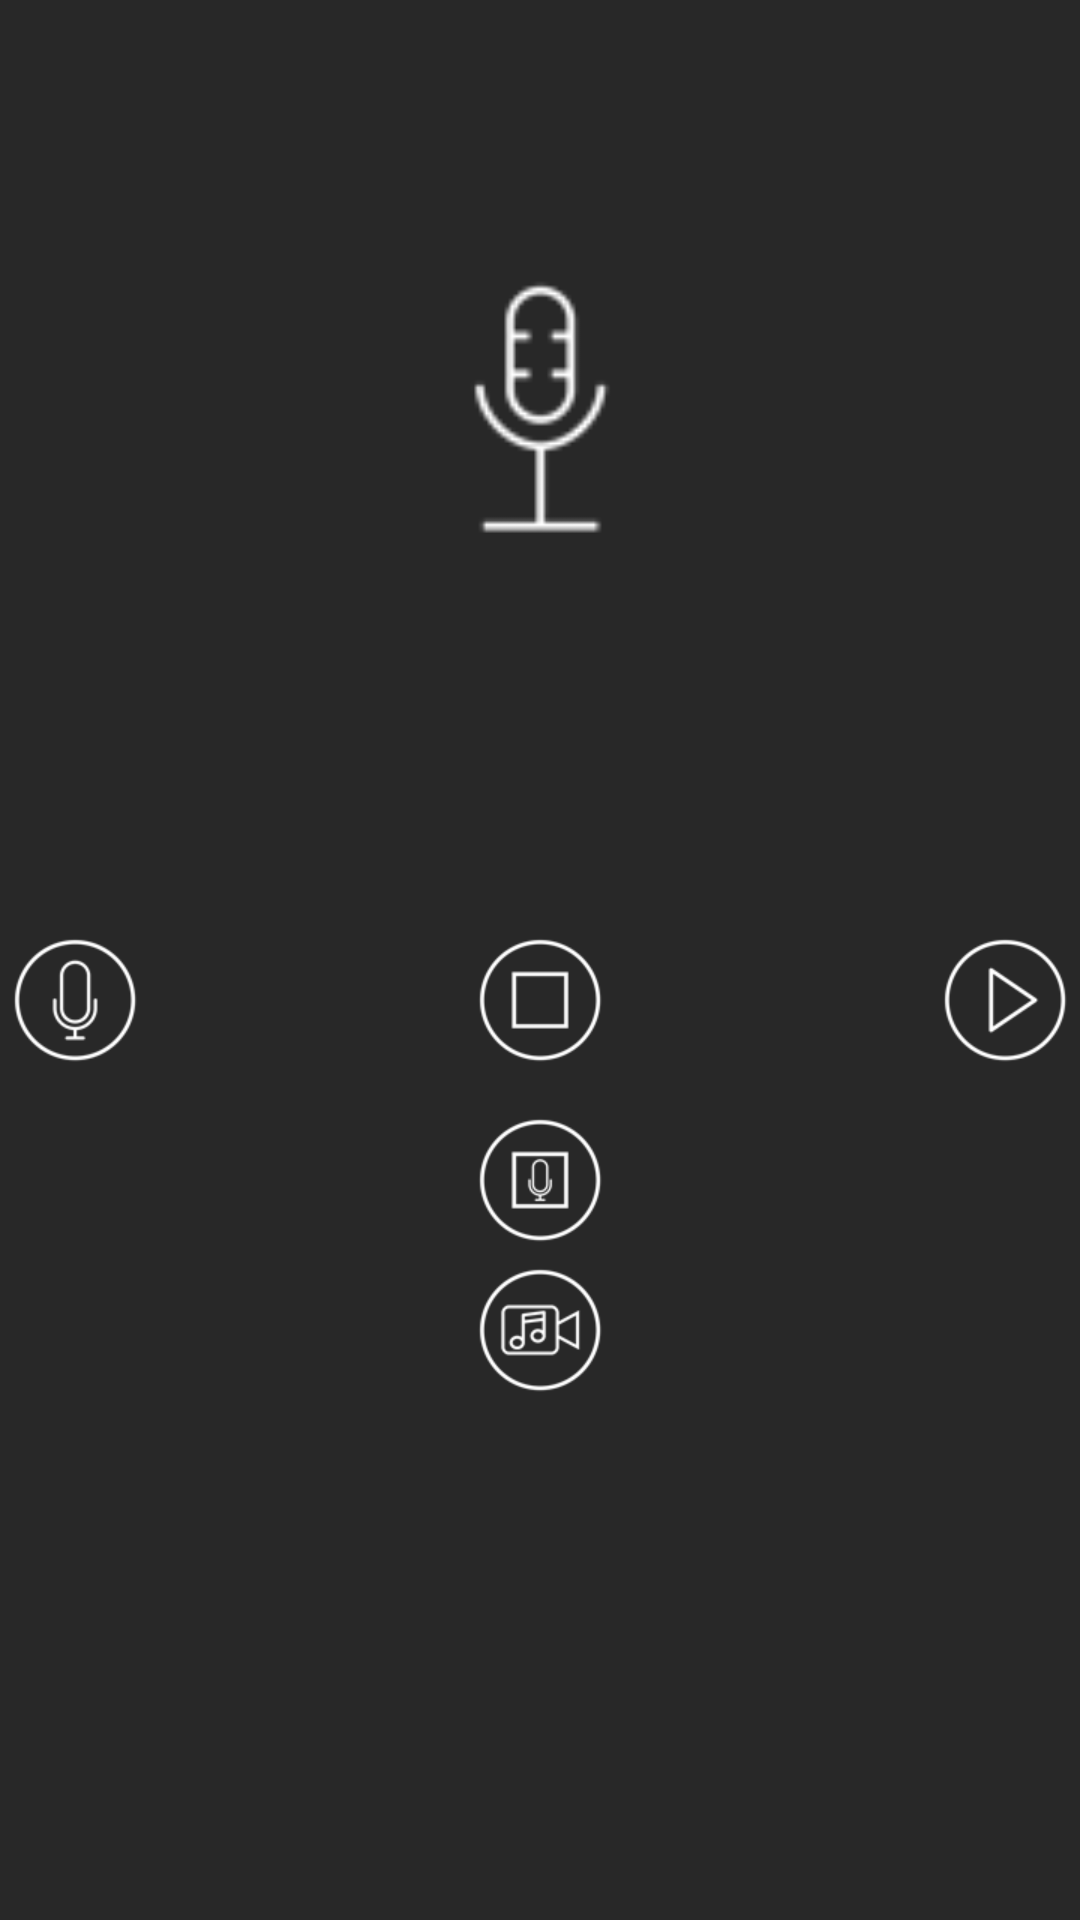

The Android layout XML behind this screen, and the referenced resources:
<!-- AndroidManifest.xml: application theme AppTheme -->
<!-- res/layout/activity_recordvoice.xml -->
<?xml version="1.0" encoding="utf-8"?>
<LinearLayout xmlns:android="http://schemas.android.com/apk/res/android"
    android:layout_width="match_parent"
    android:layout_height="match_parent"
    android:background="#282828"
    android:orientation="vertical"
    android:weightSum="2">

    <ImageView
        android:id="@+id/imageView"
        android:layout_width="100dp"
        android:layout_height="100dp"
        android:layout_gravity="center"
        android:layout_weight="1"
        android:src="@drawable/recordingaudio" />


    <RelativeLayout
        android:layout_width="match_parent"
        android:layout_height="wrap_content"
        android:layout_weight="1">

        <Button
            android:id="@+id/button"
            android:layout_width="50dp"
            android:layout_height="50dp"
            android:layout_alignParentLeft="true"
            android:layout_marginTop="37dp"
            android:background="@drawable/record_selector" />

        <Button
            android:id="@+id/button2"
            android:layout_width="50dp"
            android:layout_height="50dp"
            android:layout_alignTop="@+id/button"
            android:layout_centerHorizontal="true"
            android:background="@drawable/stop_selector" />

        <Button
            android:id="@+id/button3"
            android:layout_width="50dp"
            android:layout_height="50dp"
            android:layout_alignParentEnd="true"
            android:layout_alignParentRight="true"
            android:layout_alignTop="@+id/button2"
            android:background="@drawable/playrecord_selector" />

        <Button
            android:id="@+id/button4"
            android:layout_width="50dp"
            android:layout_height="50dp"
            android:layout_below="@+id/button2"
            android:layout_centerHorizontal="true"
            android:layout_marginTop="10dp"
            android:background="@drawable/stopplaying" />


        <Button
            android:id="@+id/button5"
            android:layout_width="50dp"
            android:layout_height="50dp"
            android:layout_below="@+id/button4"
            android:layout_centerHorizontal="true"
            android:background="@drawable/combine_selector" />

    </RelativeLayout>


</LinearLayout>
<!-- resources referenced by this layout -->
<resources>
  <!-- drawable combine_selector (drawable) -->
  <?xml version="1.0" encoding="utf-8"?>
  <selector xmlns:android="http://schemas.android.com/apk/res/android">
      <item android:state_pressed="true" android:drawable="@drawable/combine_press" />
      <item android:state_pressed="false" android:drawable="@drawable/combine_unpress" />
  </selector>
  <!-- drawable playrecord_selector (drawable) -->
  <?xml version="1.0" encoding="utf-8"?>
  <selector xmlns:android="http://schemas.android.com/apk/res/android">
      <item android:state_pressed="true" android:drawable="@drawable/recordplay_press" />
      <item android:state_pressed="false" android:drawable="@drawable/recordplay_unpress" />
  </selector>
  <!-- drawable record_selector (drawable) -->
  <?xml version="1.0" encoding="utf-8"?>
  <selector xmlns:android="http://schemas.android.com/apk/res/android">
      <item android:state_pressed="true" android:drawable="@drawable/recording_on" />
      <item android:state_pressed="false" android:drawable="@drawable/recording_off" />
  </selector>
  <!-- drawable recordingaudio: png bitmap (drawable, 2062 bytes) -->
  <!-- drawable stop_selector (drawable) -->
  <?xml version="1.0" encoding="utf-8"?>
  <selector xmlns:android="http://schemas.android.com/apk/res/android">
      <item android:state_pressed="true" android:drawable="@drawable/stop_press" />
      <item android:state_pressed="false" android:drawable="@drawable/stop_unpress" />
  </selector>
  <!-- drawable stopplaying (drawable) -->
  <?xml version="1.0" encoding="utf-8"?>
  <selector xmlns:android="http://schemas.android.com/apk/res/android">
      <item android:state_pressed="true" android:drawable="@drawable/stopplaying_press" />
      <item android:state_pressed="false" android:drawable="@drawable/stopplaying_unpress" />
  </selector>
  <style name="AppTheme" parent="Theme.AppCompat.Light.DarkActionBar">
          
          <item name="colorPrimary">#282828</item>
          <item name="colorPrimaryDark">#222222</item>
          <item name="colorAccent">@color/colorAccent</item>
      </style>
  <!-- drawable combine_press: png bitmap (drawable, 4924 bytes) -->
  <!-- drawable combine_unpress: png bitmap (drawable, 4116 bytes) -->
  <!-- drawable recordplay_press: png bitmap (drawable, 4508 bytes) -->
  <!-- drawable recordplay_unpress: png bitmap (drawable, 3596 bytes) -->
  <!-- drawable recording_on: png bitmap (drawable, 4693 bytes) -->
  <!-- drawable recording_off: png bitmap (drawable, 3694 bytes) -->
  <!-- drawable stop_press: png bitmap (drawable, 4025 bytes) -->
  <!-- drawable stop_unpress: png bitmap (drawable, 3131 bytes) -->
  <!-- drawable stopplaying_press: png bitmap (drawable, 4723 bytes) -->
  <!-- drawable stopplaying_unpress: png bitmap (drawable, 3582 bytes) -->
  <color name="colorAccent">#FF4081</color>
</resources>
